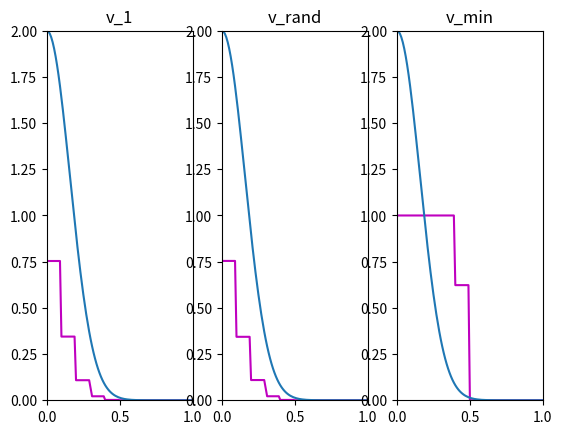

Reproduce this figure in Python.
'''
This program will simulate experiment stated
on problem 1.10 from LFD
[redacted]
'''
import random as rd
import numpy as np
import matplotlib.pyplot as plt
import time
import math

def prob_larger(x1, diff):
    count = 0
    x2 = []
    for i in range(len(x1)):
        for j in range(len(diff)):
            if diff[j] > x1[i]:
                count += 1
        x2.append(count/len(diff))
        count = 0
    return x2

exp_time = 100000

c_1 = []
c_rand = []
c_min = []

n, p = 10, .5
start = time.time()
np.random.seed(100)
for i in range(exp_time):
    flip_record = np.random.binomial(n, p, 1000)
    c_1.append(flip_record[0]/10)
    c_rand.append(rd.choice(flip_record)/10)
    c_min.append(np.amin(flip_record)/10)

n_bin = 11
fig = plt.figure()
ax1 = fig.add_subplot(131)
ax2 = fig.add_subplot(132)
ax3 = fig.add_subplot(133)

ax1.axis([0, 1, 0, 2])
ax1.set_title("v_1")
x1 = np.arange(0,2,0.01)
diff = np.abs(np.array(c_1)-np.array([0.5]*len(c_1)))
x2 = prob_larger(list(x1), list(diff))
ax1.plot(x1, np.array(x2), "m")
tmp_x2 = list(map(lambda x: 2*math.e ** (-2*x ** 2*10), x1))
ax1.plot(np.array(x1), np.array(tmp_x2))

ax2.axis([0, 1, 0, 2])
ax2.set_title("v_rand")
x1 = np.arange(0, 2, 0.01)
diff = np.abs(np.array(c_rand)-np.array([0.5]*len(c_rand)))
x2 = prob_larger(list(x1), list(diff))
ax2.plot(x1, np.array(x2), "m")
tmp_x2 = list(map(lambda x: 2*math.e ** (-2*x ** 2*10), x1))
ax2.plot(np.array(x1), np.array(tmp_x2))

ax3.axis([0, 1, 0, 2])
ax3.set_title("v_min")
x1 = np.arange(0, 2, 0.01)
diff = np.abs(np.array(c_min)-np.array([0.5]*len(c_min)))
x2 = prob_larger(list(x1), list(diff))
ax3.plot(x1, np.array(x2), "m")
tmp_x2 = list(map(lambda x: 2*math.e ** (-2*x ** 2*10), x1))
ax3.plot(np.array(x1), np.array(tmp_x2))

print(time.time()-start)
plt.show()
